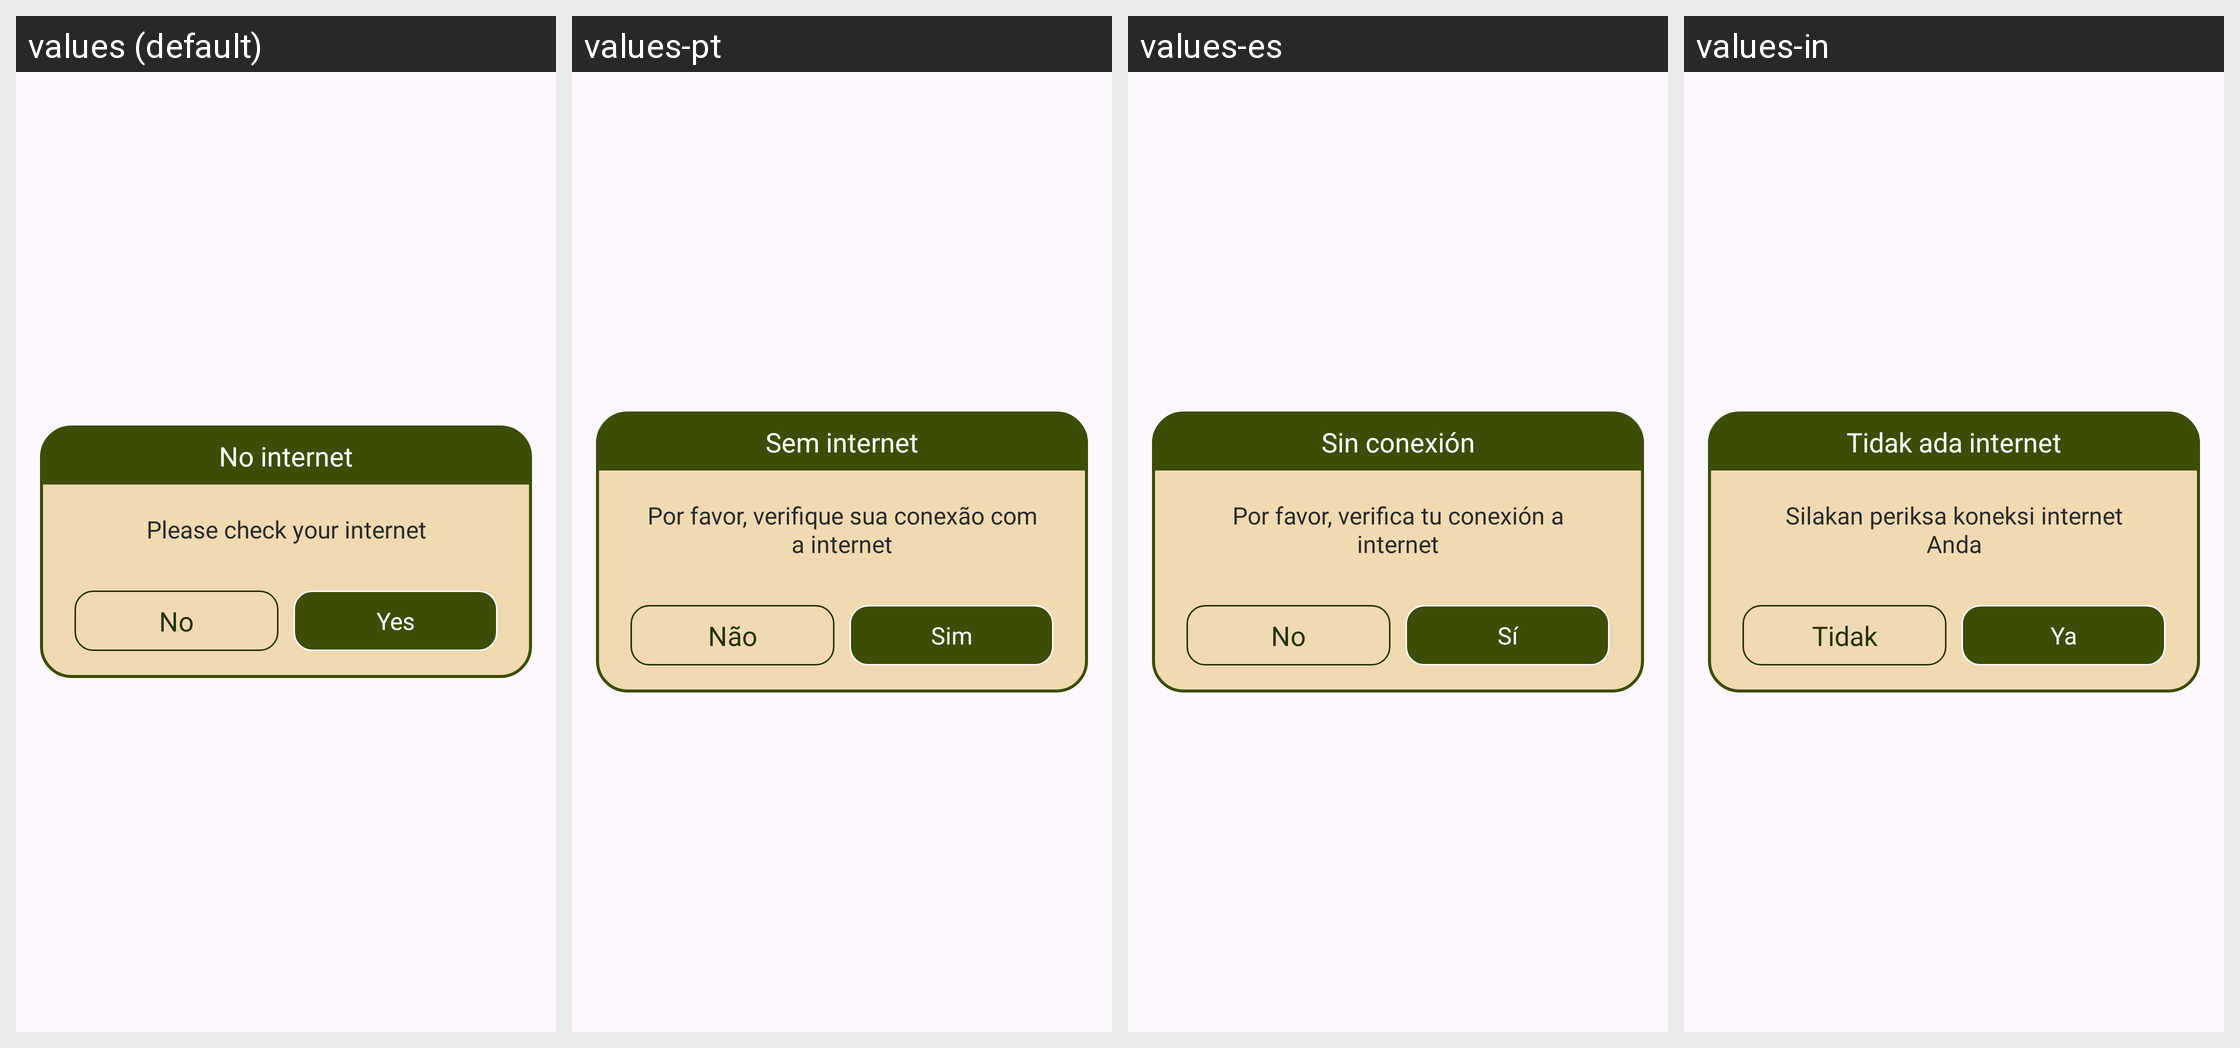

Locale-by-locale string values for the Android screen shown in this grid:
Android screen res/layout/dialog_confirm.xml rendered under 4 locales, left to right: values (default), values-pt, values-es, values-in. Device: Nexus 5 (rendered at 1080×1920; each locale shown at half size, 540×960, under a caption strip naming it); theme Theme.ST129_GravityFalls_Maker.
Other locales in the repository, not shown: values-de, values-en, values-fr, values-hi.
Strings drawn on this screen, with the default value and each locale's value (text and hints the layout hard-codes, and strings that could not be matched under every locale, appear in the picture but are not listed):

no_internet
  values: No internet
  values-pt: Sem internet
  values-es: Sin conexión
  values-in: Tidak ada internet

please_check_your_internet
  values: Please check your internet
  values-pt: Por favor, verifique sua conexão com a internet
  values-es: Por favor, verifica tu conexión a internet
  values-in: Silakan periksa koneksi internet Anda

no
  values: No
  values-pt: Não
  values-es: No
  values-in: Tidak

yes
  values: Yes
  values-pt: Sim
  values-es: Sí
  values-in: Ya
